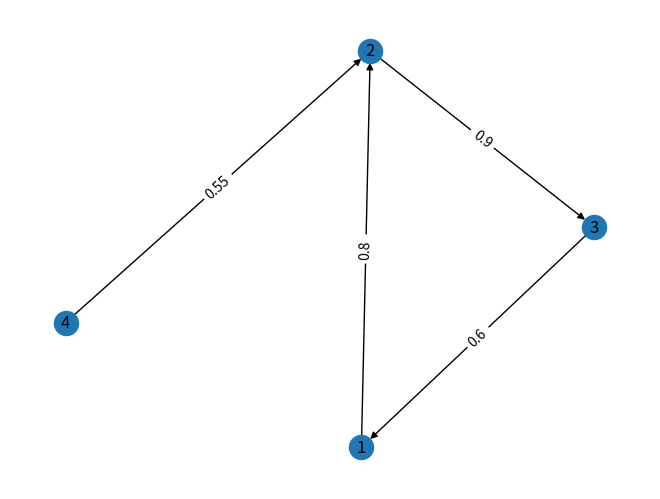

Write the Python code that produced this figure.
import networkx as nx
import matplotlib.pyplot as plt


DG = nx.DiGraph()

paths = [
    (1, 2, 0.8),
    (2, 3, 0.9),
    (3, 1, 0.6),
    (4, 2, 0.55)
]

DG.add_weighted_edges_from(paths)

pos = nx.spring_layout(DG, seed=42)

nx.draw(
    DG,
    pos=pos,
    with_labels=True
)

weights = nx.get_edge_attributes(DG, "weight")

nx.draw_networkx_edge_labels(
    DG,
    pos=pos,
    edge_labels=weights
)

plt.show()
